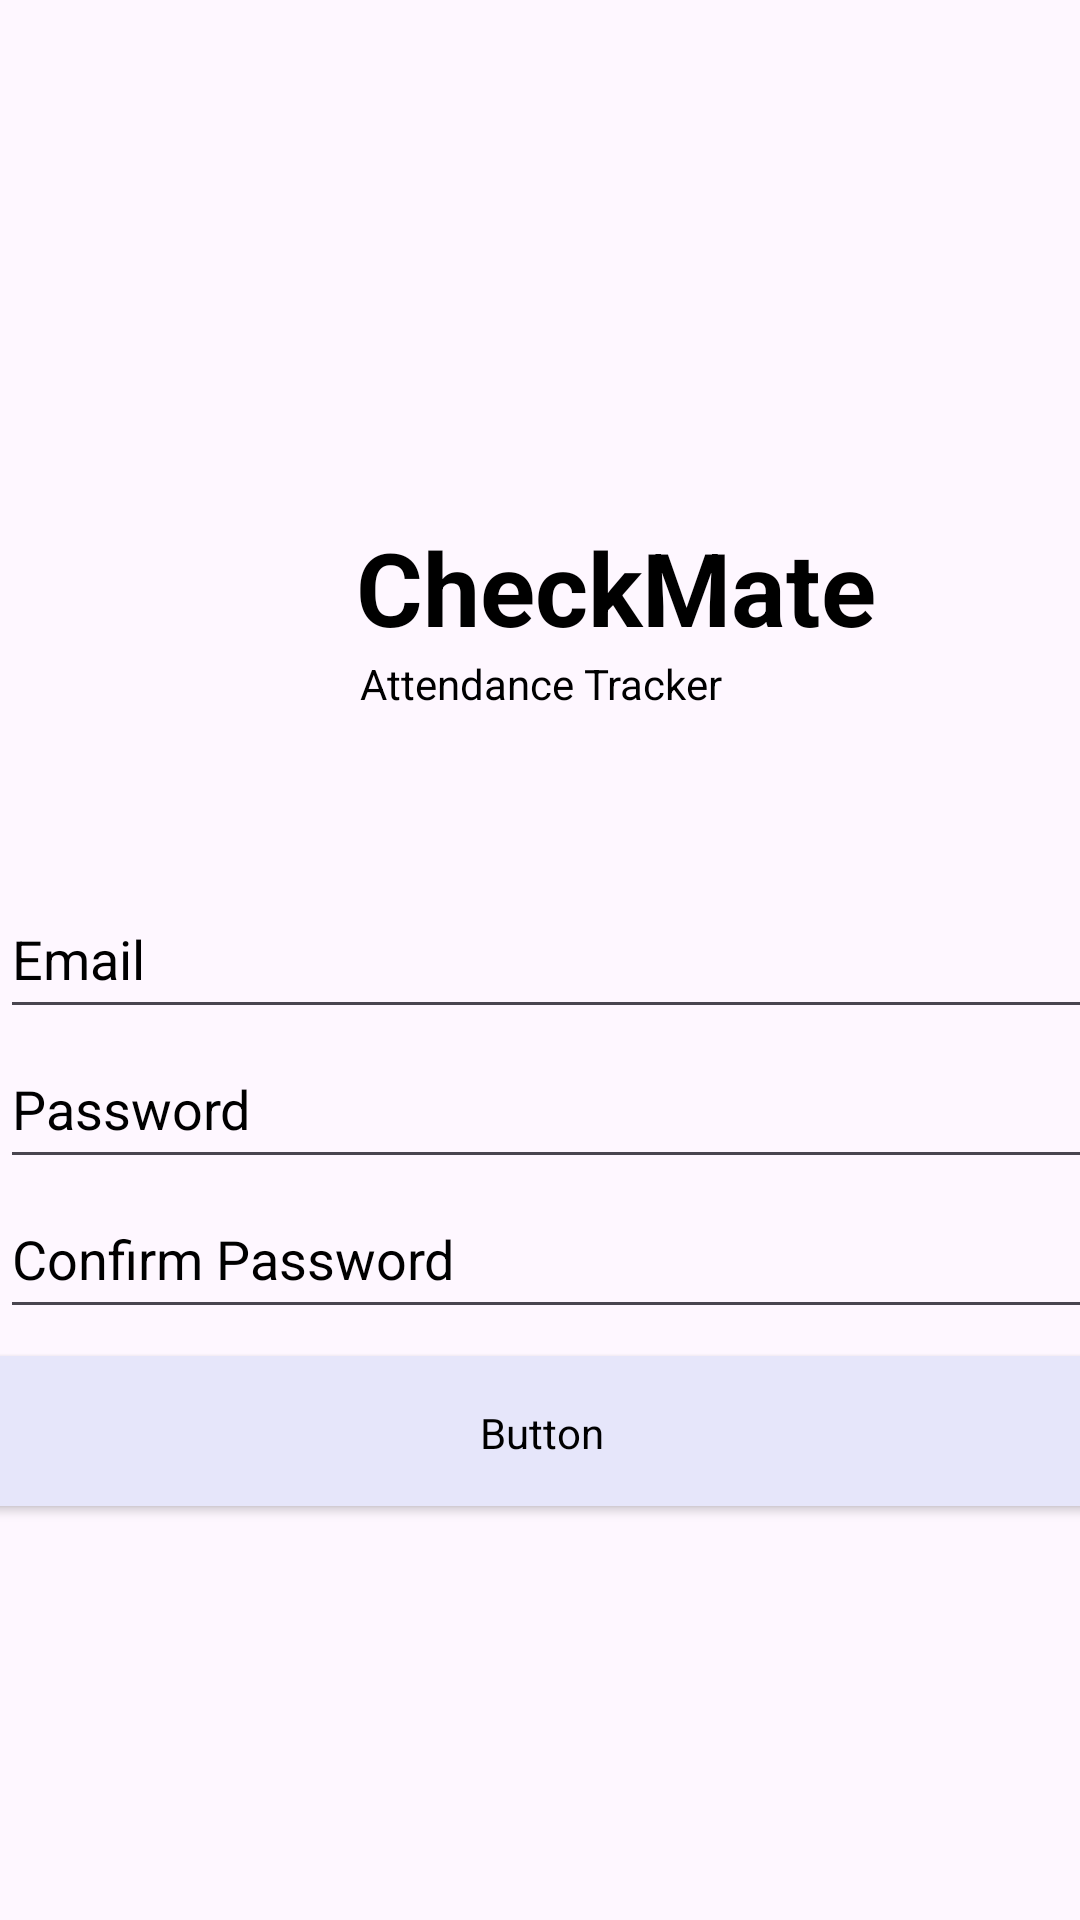

This screen was rendered from an Android layout file. Write that file and the resources it references.
<!-- AndroidManifest.xml: application theme Theme.CheckMateApplication -->
<!-- res/layout/activity_teacher_sign_up.xml -->
<?xml version="1.0" encoding="utf-8"?>
<androidx.constraintlayout.widget.ConstraintLayout xmlns:android="http://schemas.android.com/apk/res/android"
    xmlns:app="http://schemas.android.com/apk/res-auto"
    xmlns:tools="http://schemas.android.com/tools"
    android:id="@+id/main"
    android:background="@drawable/teacher"
    android:layout_width="match_parent"
    android:layout_height="match_parent"
    tools:context=".TeacherSignUp">


    <EditText
        android:id="@+id/txtSignUser"
        android:layout_width="411dp"
        android:layout_height="50dp"
        android:layout_marginTop="293dp"
        android:hint="Email"
        android:textColorHint="@color/black"
        android:inputType="textEmailAddress"
        app:layout_constraintEnd_toEndOf="parent"
        app:layout_constraintHorizontal_bias="0.0"
        app:layout_constraintStart_toStartOf="parent"
        app:layout_constraintTop_toTopOf="parent" />

    <TextView
        android:id="@+id/textView3"
        android:layout_width="411dp"
        android:layout_height="wrap_content"
        android:layout_marginTop="168dp"
        android:layout_marginBottom="170dp"
        android:text="CheckMate"
        android:textAlignment="center"
        android:textSize="34sp"
        android:textStyle="bold"
        android:textColor="@color/black"
        app:layout_constraintBottom_toBottomOf="@+id/txtSignPass"
        app:layout_constraintEnd_toEndOf="parent"
        app:layout_constraintHorizontal_bias="0.0"
        app:layout_constraintStart_toStartOf="parent"
        app:layout_constraintTop_toTopOf="parent" />

    <EditText
        android:id="@+id/txtSignConPass"
        android:layout_width="411dp"
        android:layout_height="50dp"
        android:hint="Confirm Password"
        android:inputType="textPassword"
        android:textColorHint="@color/black"
        app:layout_constraintEnd_toEndOf="parent"
        app:layout_constraintHorizontal_bias="0.0"
        app:layout_constraintStart_toStartOf="parent"
        app:layout_constraintTop_toBottomOf="@+id/txtSignPass" />

    <TextView
        android:id="@+id/textView2"
        android:layout_width="0dp"
        android:layout_height="wrap_content"
        android:text="Attendance Tracker"
        android:textAlignment="center"
        android:textColor="@color/black"
        app:layout_constraintEnd_toEndOf="parent"
        app:layout_constraintStart_toStartOf="parent"
        app:layout_constraintTop_toBottomOf="@+id/textView3" />

    <EditText
        android:id="@+id/txtSignPass"
        android:layout_width="411dp"
        android:layout_height="50dp"
        android:hint="Password"
        android:textColorHint="@color/black"
        android:inputType="textPassword"
        app:layout_constraintEnd_toEndOf="parent"
        app:layout_constraintHorizontal_bias="0.0"
        app:layout_constraintStart_toStartOf="parent"
        app:layout_constraintTop_toBottomOf="@+id/txtSignUser" />

    <Button
        android:id="@+id/btnSignIn"
        android:layout_width="411dp"
        android:layout_height="50dp"
        android:layout_marginBottom="138dp"
        android:text="SIGN UP"
        style= "@style/CustomButton"
        app:layout_constraintBottom_toBottomOf="parent"
        app:layout_constraintEnd_toEndOf="parent"
        app:layout_constraintStart_toStartOf="parent" />

</androidx.constraintlayout.widget.ConstraintLayout>
<!-- resources referenced by this layout -->
<resources>
  <style name="CustomButton" parent="Widget.AppCompat.Button">
          <item name="android:backgroundTint">#E6E6FA</item> 
          <item name="android:padding">16dp</item>
          <item name="android:textColor">#FFFFFF</item>
          <item name="android:textSize">16sp</item>
          <item name="android:layout_width">0dp</item>
          <item name="android:layout_height">wrap_content</item>
          <item name="android:layout_marginTop">8dp</item>
          <item name="android:layout_marginBottom">8dp</item>
          <item name="android:elevation">4dp</item>
          <item name="android:fontFamily">@font/sans_serif_medium</item> 
      </style>
  <style name="Theme.CheckMateApplication" parent="Base.Theme.CheckMateApplication" />
  <style name="Base.Theme.CheckMateApplication" parent="Theme.Material3.DayNight.NoActionBar">
          
          
      </style>
  <!-- not gathered from this repository: default colours our renderer supplied (Android Studio template values) -->
  <color name="black">#FF000000</color>
</resources>
